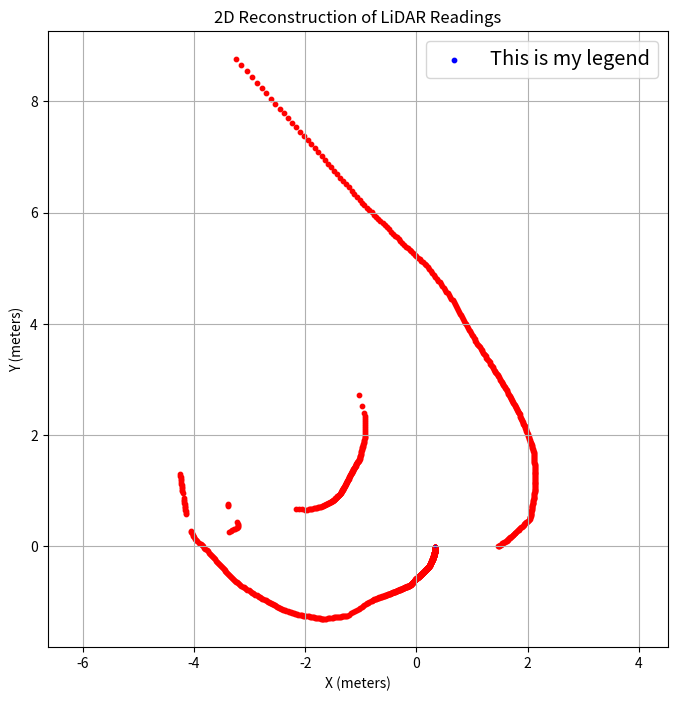

Reproduce this figure in Python.
import matplotlib.pyplot as plt
import numpy as np


temp = [1.461601, 1.474787, 1.48824, 1.501972, 1.515986, 1.530296, 1.544906, 1.55983, 1.575074, 1.59065, 1.606569, 1.62211, 1.63412, 1.64634, 1.658776, 1.671433, 1.684318, 1.697435, 1.710791, 1.724391, 1.738244, 1.752355, 1.76673, 1.781377, 1.796303, 1.811518, 1.827025, 1.842838, 1.858961, 1.875406, 1.892181, 1.909293, 1.926757, 1.944579, 1.962773, 1.981347, 2.000316, 2.019689, 2.039482, 2.058521, 2.076641, 2.095124, 2.105574, 2.111124, 2.116744, 2.122434, 2.128196, 2.13403, 2.139936, 2.145917, 2.151972, 2.158103, 2.16431, 2.171085, 2.178034, 2.185068, 2.192191, 2.199402, 2.206703, 2.214095, 2.221578, 2.229156, 2.236827, 2.244595, 2.25246, 2.260423, 2.268486, 2.27665, 2.284918, 2.293288, 2.301765, 2.310348, 2.319041, 2.327843, 2.336758, 2.345784, 2.354928, 2.364186, 2.3718, 2.378654, 2.385592, 2.392617, 2.39973, 2.406931, 2.414221, 2.421602, 2.429074, 2.43664, 2.444299, 2.452053, 2.459904, 2.467852, 2.475899, 2.484046, 2.492296, 2.500646, 2.509102, 2.517663, 2.52633, 2.535107, 2.543993, 2.55299, 2.5621, 2.571325, 2.580664, 2.590122, 2.599699, 2.609398, 2.619219, 2.629164, 2.639235, 2.649435, 2.659765, 2.670225, 2.680821, 2.691552, 2.702421, 2.710836, 2.71683, 2.722904, 2.729056, 2.735289, 2.741601, 2.747997, 2.754474, 2.761035, 2.76768, 2.77441, 2.781226, 2.788128, 2.795118, 2.802197, 2.809366, 2.816624, 2.823975, 2.831417, 2.838954, 2.846586, 2.854312, 2.862136, 2.870056, 2.878077, 2.886196, 2.894418, 2.902741, 2.911169, 2.919702, 2.928339, 2.937085, 2.945939, 2.954904, 2.963979, 2.973167, 2.982469, 2.991887, 3.001422, 3.011075, 3.020308, 3.028575, 3.036946, 3.04542, 3.054001, 3.062688, 3.071484, 3.08039, 3.089406, 3.098535, 3.107776, 3.117133, 3.126605, 3.136196, 3.145905, 3.155735, 3.165687, 3.175763, 3.185964, 3.196291, 3.206748, 3.217334, 3.228052, 3.238903, 3.24989, 3.261013, 3.272277, 3.283681, 3.295227, 3.306918, 3.318756, 3.330743, 3.342879, 3.355169, 3.367614, 3.380217, 3.392977, 3.405902, 3.41899, 3.432244, 3.445668, 3.459262, 3.473032, 3.486977, 3.501103, 3.515409, 3.529902, 3.544583, 3.559452, 3.574517, 3.589777, 3.605239, 3.620901, 3.636772, 3.652851, 3.669144, 3.685653, 3.702381, 3.719335, 3.736515, 3.753926, 3.771571, 3.789459, 3.807586, 3.825964, 3.844591, 3.866178, 3.889664, 3.913508, 3.937726, 3.962318, 3.987299, 4.01267, 4.038447, 4.064632, 4.09124, 4.118277, 4.145751, 4.173677, 4.202059, 4.230913, 4.260246, 4.290073, 4.320401, 4.351248, 4.382621, 4.414533, 4.44541, 4.472137, 4.499276, 4.526831, 4.554814, 4.583232, 4.612097, 4.641414, 4.671198, 4.701458, 4.7322, 4.76344, 4.795185, 4.827451, 4.860244, 4.893584, 4.927474, 4.961936, 4.99698, 5.032161, 5.057714, 5.083621, 5.109895, 5.136538, 5.163562, 5.190969, 5.218771, 5.246973, 5.275578, 5.304603, 5.334048, 5.363927, 5.394243, 5.425011, 5.456231, 5.491841, 5.528252, 5.56526, 5.602874, 5.641104, 5.679972, 5.719485, 5.759666, 5.800523, 5.842079, 5.884343, 5.927343, 5.971089, 6.015597, 6.060895, 6.106992, 6.153918, 6.201686, 6.254567, 6.314229, 6.37517, 6.437422, 6.50102, 6.566021, 6.632456, 6.700383, 6.769839, 6.840891, 6.913575, 6.987961, 7.064094, 7.14205, 7.221885, 7.303656, 7.387452, 7.473329, 7.561379, 7.651668, 7.744297, 7.839338, 7.936704, 8.036618, 8.139226, 8.244658, 8.353005, 8.464416, 8.578989, 8.696889, 8.81823, 8.943194, 9.071924, 9.204577, 9.341364, 2.903545, 2.71252, 2.570561, 2.530897, 2.492488, 2.45527, 2.419197, 2.384208, 2.350262, 2.317316, 2.28532, 2.254242, 2.224036, 2.194673, 2.168996, 2.153814, 2.138883, 2.124197, 2.109752, 2.095541, 2.081562, 2.067804, 2.054268, 2.040945, 2.027834, 2.014927, 2.002221, 1.989713, 1.977396, 1.96527, 1.953327, 1.941566, 1.929981, 1.918571, 1.907331, 1.896258, 1.885348, 1.879149, 1.87395, 1.868813, 1.863741, 1.858731, 1.853783, 1.848897, 1.844071, 1.839306, 1.834599, 1.829952, 1.825362, 1.820831, 1.816356, 1.811938, 1.807575, 1.803268, 1.799014, 1.794815, 1.790671, 1.786578, 1.782539, 1.778551, 1.774615, 1.77073, 1.766896, 1.763111, 1.759376, 1.75569, 1.752053, 1.748465, 1.744924, 1.74143, 1.737983, 1.734583, 1.73123, 1.727922, 1.724659, 1.721441, 1.718268, 1.71514, 1.712055, 1.709013, 1.706015, 1.70306, 1.700148, 1.697277, 1.694683, 1.692829, 1.69101, 1.689228, 1.687481, 1.68577, 1.684094, 1.682454, 1.680849, 1.679279, 1.677744, 1.676243, 1.674778, 1.673346, 1.671949, 1.670586, 1.669257, 1.667961, 1.6667, 1.665472, 1.66663, 1.668782, 1.670971, 1.673197, 1.675462, 1.677765, 1.680106, 1.682485, 1.684904, 1.687362, 1.689859, 1.692395, 1.694972, 1.697589, 1.700246, 1.702944, 1.705683, 1.708464, 1.711287, 1.716977, 1.724317, 1.731753, 1.739287, 1.74692, 1.754655, 1.762491, 1.770432, 1.778478, 1.786633, 1.794897, 1.803272, 1.811761, 1.820364, 1.829084, 1.837923, 1.846885, 1.855968, 1.869168, 1.885669, 1.902499, 1.919671, 1.937191, 1.955073, 1.973324, 1.99196, 2.010987, 2.030423, 2.050275, 2.07056, 2.104462, 2.15713, 2.212551, 2.270932, 4.443275, 4.429888, 4.41691, 4.405874, 4.394976, 4.384213, 4.373588, 4.363096, 4.352738, 4.34251, 4.332414, 4.322445, 4.312606, 3.478822, 3.469177, 3.469094, 4.274497, 4.265277, 4.256177, 4.247198, 4.238336, 4.229591, 4.220963, 4.212451, 4.204051, 4.195765, 4.187592, 4.179529, 3.253177, 3.233232, 3.226416, 3.224179, 3.225888, 3.245028, 3.270513, 3.296461, 3.322891, 3.34981, 3.377237, 4.064057, 4.053874, 4.043821, 4.031426, 4.014529, 3.99785, 3.981382, 3.965127, 3.938601, 3.908447, 3.878821, 3.850574, 3.831014, 3.811722, 3.792699, 3.773934, 3.755426, 3.737168, 3.719159, 3.701391, 3.683864, 3.666569, 3.649507, 3.632671, 3.616057, 3.599665, 3.583487, 3.567523, 3.551766, 3.536216, 3.520868, 3.505719, 3.490765, 3.476004, 3.461436, 3.447052, 3.432853, 3.417703, 3.402286, 3.387071, 3.372057, 3.357238, 3.342613, 3.328177, 3.313929, 3.299864, 3.285981, 3.272275, 3.258746, 3.24306, 3.224839, 3.206882, 3.189184, 3.171741, 3.154547, 3.137597, 3.120888, 3.104415, 3.088173, 3.072159, 3.056368, 3.040098, 3.022793, 3.005742, 2.988937, 2.972377, 2.956054, 2.939965, 2.924106, 2.908473, 2.89306, 2.877864, 2.862882, 2.848109, 2.83354, 2.819174, 2.805005, 2.791031, 2.777248, 2.763654, 2.750244, 2.737015, 2.723964, 2.711089, 2.698385, 2.685852, 2.673484, 2.661281, 2.649239, 2.637355, 2.623925, 2.608449, 2.593203, 2.578183, 2.563385, 2.548804, 2.534435, 2.520275, 2.506321, 2.492567, 2.47901, 2.465647, 2.452473, 2.436045, 2.419389, 2.403004, 2.386886, 2.371027, 2.355423, 2.340066, 2.324952, 2.310077, 2.295433, 2.281018, 2.266825, 2.252849, 2.239089, 2.225537, 2.21219, 2.199248, 2.18796, 2.176828, 2.165851, 2.155024, 2.144345, 2.133812, 2.121571, 2.098287, 2.075548, 2.053334, 2.03163, 2.010417, 1.989767, 1.972571, 1.955704, 1.939161, 1.922932, 1.907009, 1.891383, 1.876045, 1.86099, 1.84621, 1.831697, 1.817445, 1.803446, 1.789696, 1.776187, 1.762914, 1.726323, 1.68149, 1.638957, 1.598553, 1.560122, 1.525543, 1.494347, 1.464431, 1.435715, 1.40813, 1.381612, 1.356098, 1.331535, 1.30787, 1.285055, 1.263046, 1.241801, 1.229489, 1.21787, 1.20649, 1.195344, 1.184424, 1.173724, 1.163238, 1.152959, 1.142881, 1.133, 1.12331, 1.113804, 1.10448, 1.09533, 1.086352, 1.07754, 1.068889, 1.060397, 1.052058, 1.043869, 1.035827, 1.027926, 1.020165, 1.012539, 1.005045, 0.9976804, 0.9904414, 0.983325, 0.9763289, 0.96945, 0.9626856, 0.956033, 0.9494896, 0.9430529, 0.9367208, 0.9304906, 0.9243603, 0.9183273, 0.9123901, 0.9065463, 0.900794, 0.895131, 0.8895557, 0.8840662, 0.8786606, 0.8733372, 0.8680945, 0.8629303, 0.8578437, 0.8528329, 0.8478962, 0.8430325, 0.83824, 0.8335174, 0.8288635, 0.824277, 0.819756, 0.8153002, 0.8109078, 0.806578, 0.8023092, 0.7981004, 0.7939506, 0.7898588, 0.7858237, 0.7818445, 0.77792, 0.7740495, 0.7702318, 0.7664663, 0.7627517, 0.7590875, 0.7554725, 0.7519061, 0.7483873, 0.7451626, 0.7421732, 0.7392217, 0.7363076, 0.7334302, 0.730589, 0.7277838, 0.7250136, 0.7222782, 0.7195769, 0.7169092, 0.714275, 0.7116734, 0.7091042, 0.7065669, 0.7040611, 0.7006813, 0.6940904, 0.6876354, 0.6813121, 0.6751165, 0.6690454, 0.6630951, 0.6572621, 0.6515433, 0.6459352, 0.6404351, 0.6350398, 0.6297466, 0.6245523, 0.6194551, 0.6144519, 0.6095403, 0.6047183, 0.5999832, 0.5953329, 0.5916169, 0.5886363, 0.5856967, 0.5827971, 0.5799373, 0.5771163, 0.5743335, 0.5715883, 0.56888, 0.5662079, 0.5635715, 0.5609702, 0.5584033, 0.5558702, 0.5533707, 0.5509039, 0.5484694, 0.5460668, 0.5436953, 0.5413547, 0.5390444, 0.5367638, 0.5345125, 0.5322902, 0.5300964, 0.5279306, 0.5257923, 0.5236812, 0.5215969, 0.519539, 0.5175071, 0.5155008, 0.5135196, 0.5115634, 0.5096317, 0.5077242, 0.5058405, 0.5039803, 0.5021432, 0.500329, 0.4985372, 0.4967678, 0.49502, 0.493294, 0.4915893, 0.4899057, 0.4882429, 0.4866005, 0.4849782, 0.483376, 0.4817935, 0.4802303, 0.4786864, 0.4771614, 0.4756552, 0.4741674, 0.4726979, 0.4712464, 0.4698127, 0.4683966, 0.4669979, 0.4656163, 0.4642517, 0.4629039, 0.4615726, 0.4602577, 0.458959, 0.4576763, 0.4564094, 0.4551581, 0.4539223, 0.4527017, 0.4514964, 0.4503059, 0.4491303, 0.4479692, 0.4468227, 0.4456905, 0.4445724, 0.4434683, 0.442378, 0.4413016, 0.4402388, 0.4391894, 0.4381532, 0.4371303, 0.4361205, 0.4351235, 0.4341394, 0.4331679, 0.4322089, 0.4312624, 0.4303282, 0.4294062, 0.4284962, 0.4275983, 0.4267122, 0.4258379, 0.4249752, 0.4241241, 0.4232843, 0.422456, 0.4216389, 0.420833, 0.4200381, 0.4192542, 0.4184811, 0.4173418, 0.4160406, 0.4147554, 0.413486, 0.4122321, 0.4109937, 0.4097704, 0.4085621, 0.4073687, 0.4061899, 0.4050257, 0.4038757, 0.4027399, 0.4016181, 0.4005101, 0.3994158, 0.398335, 0.3972677, 0.3962135, 0.3951725, 0.3941444, 0.393129, 0.3921263, 0.3911362, 0.3901584, 0.389193, 0.3882397, 0.3872984, 0.386369, 0.3854513, 0.3845453, 0.3836508, 0.3827677, 0.381896, 0.3810355, 0.3801861, 0.3793476, 0.37852, 0.3777032, 0.3768972, 0.3761016, 0.3753165, 0.3745418, 0.3737774, 0.3730232, 0.3722791, 0.3715451, 0.370821, 0.3701068, 0.3694023, 0.3687074, 0.3680222, 0.3673465, 0.3666803, 0.3660234, 0.3653758, 0.3647375, 0.3641082, 0.3634881, 0.362877, 0.3622748, 0.3616814, 0.3610969, 0.3605211, 0.359954, 0.3593955, 0.3588456, 0.3583041, 0.3577711, 0.3572465, 0.3567301, 0.356222, 0.3557222, 0.3552305, 0.3547469, 0.3542714, 0.3538038, 0.3533442, 0.3528925, 0.3524486, 0.3520127, 0.3515843, 0.3511638, 0.3507509, 0.3503457, 0.349948, 0.3495579, 0.3491753, 0.3488002, 0.3484325, 0.3480722, 0.3477193, 0.3473736, 0.3470353, 0.3467042, 0.3463804, 0.3460637, 0.3457541, 0.3454518, 0.3451565, 0.3448682, 0.344587, 0.3443128, 0.3440456, 0.3437853, 0.343532, 0.3432856, 0.343046, 0.3428134, 0.3425875, 0.3423685, 0.3421562, 0.3419507, 0.3417519, 0.34156, 0.3413747, 0.3411961, 0.3410241, 0.3408588, 0.3407002, 0.3405483, 0.3404028, 0.340264, 0.3401318, 0.3400062, 0.3398872, 0.3397746, 0.3396687, 0.3395692, 0.3394763, 0.3393899, 0.33931, 0.3392366, 0.3391697, 0.3391092, 0.3390552, 0.3390077, 0.3389667, 0.3389321, 0.338904, 0.3388824, 0.3388672, 0.3388584, 0.3388561, 0.3388603, 0.3388709, 0.3388879, 0.3389115, 0.3389414, 0.3389778, 0.3390208, 0.3390701, 0.3391259, 0.3391882, 0.339257, 0.3393323, 0.3394141, 0.3395024, 0.3395972, 0.3396985, 0.3398063, 0.3399207, 0.3400417, 0.3401692, 0.3403033, 0.3404439, 0.3405912, 0.3407451, 0.3409056, 0.3410728]

readings = np.array(temp)

angles = np.linspace(0, 2 * np.pi, len(readings))

x = readings * np.cos(angles)
y = readings * np.sin(angles)

print("lidar: ", readings.tolist())

indexStart = 0
indexEnd = 1080

plt.figure(figsize=(8, 8))
plt.scatter(x[:indexStart], y[:indexStart], s=10, c='blue')
plt.scatter(x[indexStart:indexEnd], y[indexStart:indexEnd], s=10, c='red')
plt.scatter(x[indexEnd:], y[indexEnd:], s=1, c='blue')
plt.title('2D Reconstruction of LiDAR Readings')
plt.xlabel('X (meters)')
plt.ylabel('Y (meters)')
plt.axis('equal')
plt.grid(True)
plt.legend(["This is my legend"], fontsize="x-large")
plt.show()